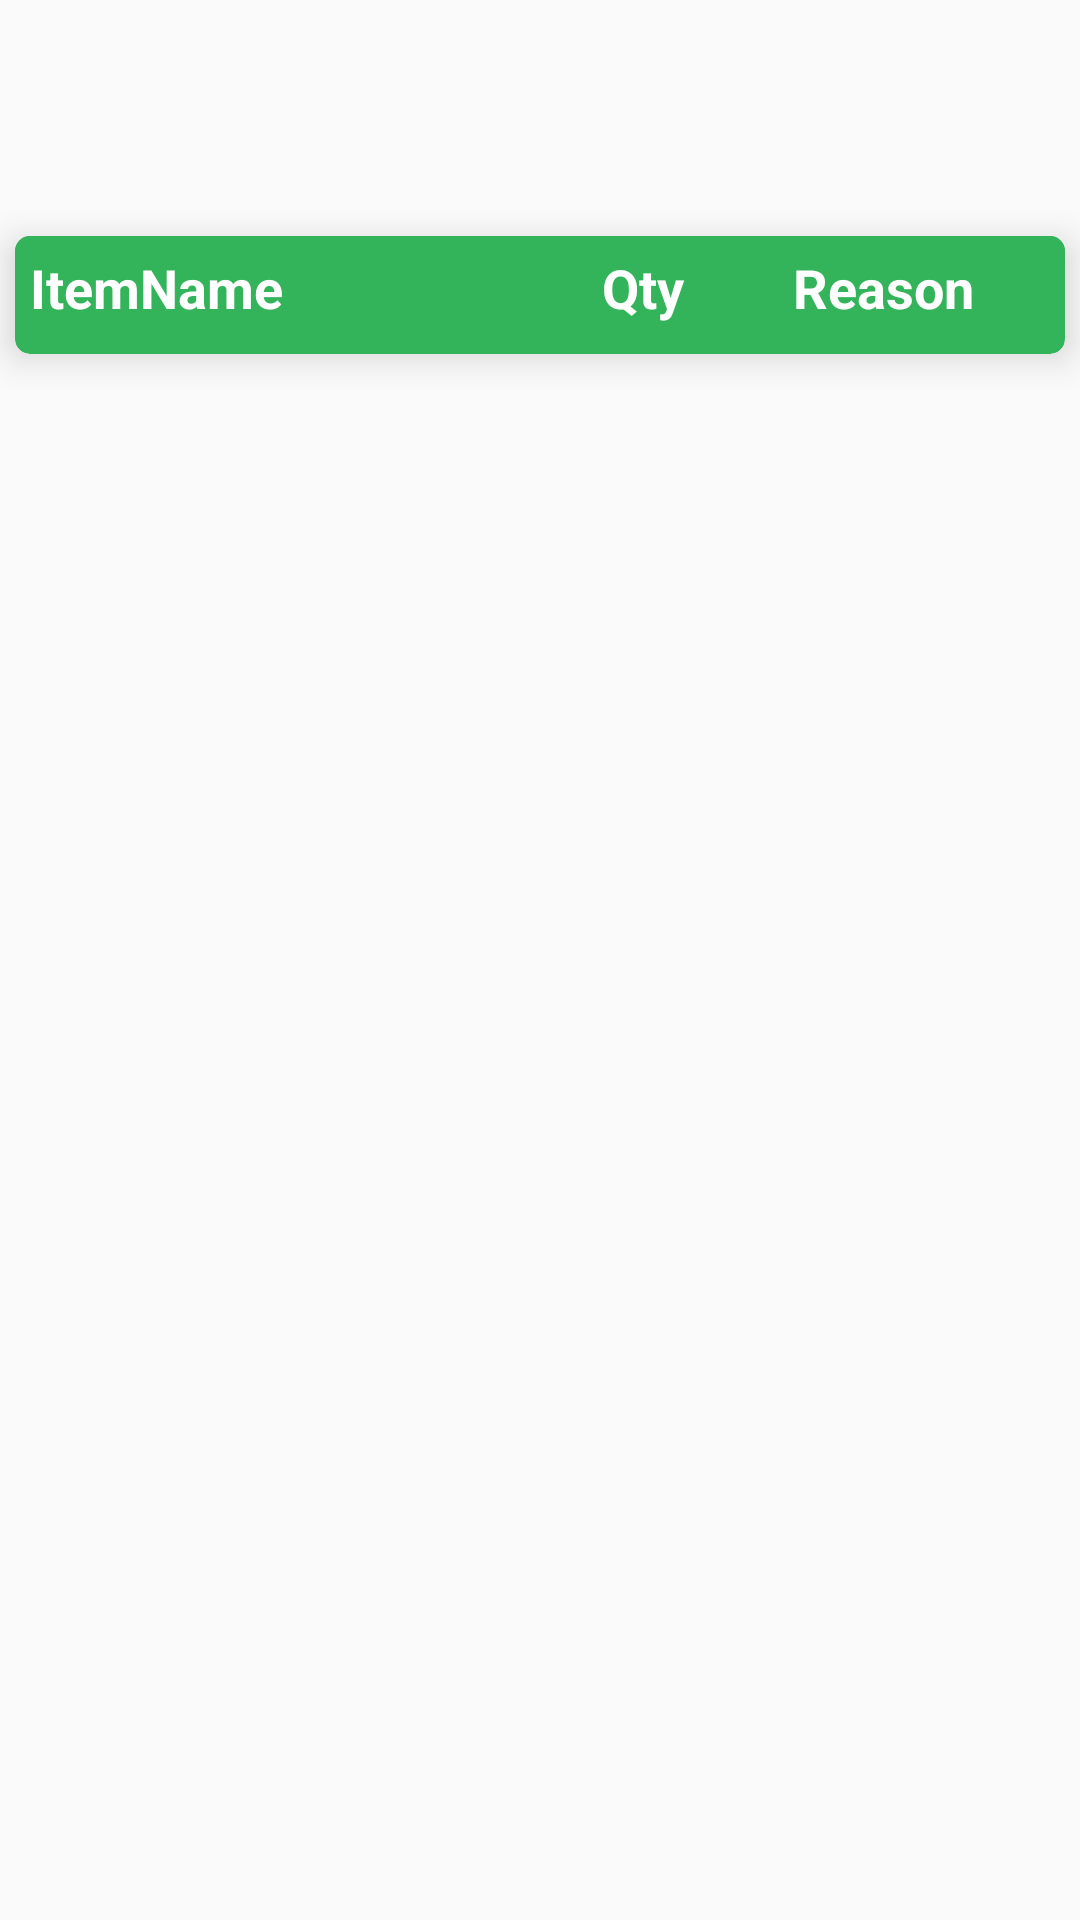

Layout XML and referenced resources for this Android screen:
<!-- AndroidManifest.xml: application theme AppTheme -->
<!-- res/layout/activity_voucher_detail.xml -->
<?xml version="1.0" encoding="utf-8"?>
<LinearLayout xmlns:android="http://schemas.android.com/apk/res/android"
    xmlns:tools="http://schemas.android.com/tools"
    android:layout_width="match_parent"
    android:layout_height="match_parent"
    xmlns:app="http://schemas.android.com/apk/res-auto"
    android:orientation="vertical"
    tools:context=".activities.AdjVoucherDetailActivity">
    <TextView
        android:id="@+id/tv_id"
        android:layout_marginBottom="@dimen/margin_5dp"
        style="@style/normal_textview" />
    <TextView
        android:id="@+id/tv_status"
        android:layout_marginBottom="@dimen/margin_5dp"
        style="@style/normal_textview" />
    <android.support.v7.widget.CardView
        android:layout_width="match_parent"
        android:layout_height="wrap_content"
        app:cardElevation="@dimen/card_evaluation"
        app:cardCornerRadius="@dimen/card_radius"
        style="@style/card_adapter"
        app:cardBackgroundColor="@color/primary_green">
        <LinearLayout
            android:layout_width="match_parent"
            android:layout_height="wrap_content"
            android:orientation="horizontal">
            <TextView
                android:text="@string/header_stationery"
                android:layout_marginBottom="@dimen/margin_5dp"
                style="@style/textview_style_secondary_title"
                android:layout_weight="3" />
            <TextView
                android:text="Qty"
                android:layout_marginBottom="@dimen/margin_5dp"
                style="@style/textview_style_secondary_title"
                android:layout_weight="1" />
            <TextView
                android:text="@string/reason"
                android:layout_marginBottom="@dimen/margin_5dp"
                style="@style/textview_style_secondary_title"
                android:layout_weight="1.5" />
        </LinearLayout>
    </android.support.v7.widget.CardView>

    <android.support.v7.widget.RecyclerView
        android:id="@+id/rc_adj_list"
        android:layout_width="match_parent"
        android:layout_height="wrap_content"
        android:layout_weight="1"
        android:layout_margin="@dimen/margin_5dp"
        />

    <LinearLayout
        android:id="@+id/button_layout"
        android:layout_width="match_parent"
        android:layout_height="wrap_content"
        android:gravity="center"
        android:padding="@dimen/margin_10dp"
        android:layout_marginTop="20dp"
        android:visibility="gone">
        <Button
            android:id="@+id/btn_reject"
            android:layout_width="@dimen/button_width"
            android:layout_height="wrap_content"
            android:text="@string/reject"
            android:background="@drawable/btn_reject_fill"
            android:layout_marginRight="@dimen/margin_10dp"
            />
        <Button
            android:id="@+id/btn_approve"
            android:layout_width="@dimen/button_width"
            android:layout_height="wrap_content"
            android:text="@string/approve"
            android:elevation="@dimen/margin_5dp"/>

    </LinearLayout>

</LinearLayout>
<!-- resources referenced by this layout -->
<resources>
  <color name="primary_green">#33B35A</color>
  <dimen name="button_width">130dp</dimen>
  <dimen name="card_evaluation">7dp</dimen>
  <dimen name="card_radius">5dp</dimen>
  <dimen name="margin_10dp">10dp</dimen>
  <dimen name="margin_5dp">5dp</dimen>
  <!-- drawable btn_reject_fill (drawable) -->
  <?xml version="1.0" encoding="utf-8"?>
  <shape xmlns:android="http://schemas.android.com/apk/res/android">
      <corners android:radius="20dp"/>
      <solid android:color="@color/reject"/>
  </shape>
  <string name="approve">Approve</string>
  <string name="header_stationery">ItemName</string>
  <string name="reason">Reason</string>
  <string name="reject">Reject</string>
  <style name="card_adapter">
          <item name="android:background">@android:color/white</item>
          <item name="android:clickable">true</item>
          <item name="android:foreground">?attr/selectableItemBackground</item>
          <item name="android:layout_marginBottom">@dimen/margin_5dp</item>
          <item name="android:layout_marginRight">@dimen/margin_5dp</item>
          <item name="android:layout_marginLeft">@dimen/margin_5dp</item>
      </style>
  <style name="normal_textview">
          <item name="android:layout_width">wrap_content</item>
          <item name="android:layout_height">wrap_content</item>
          <item name="android:textSize">@dimen/textsize_normal</item>
          <item name="android:padding">@dimen/margin_5dp</item>
      </style>
  <style name="textview_style_secondary_title">
          <item name="android:layout_width">0dp</item>
          <item name="android:layout_height">wrap_content</item>
          <item name="android:padding">@dimen/margin_5dp</item>
          <item name="android:textSize">@dimen/textsize_table_header</item>
          <item name="android:textStyle">bold</item>
          <item name="android:background">@color/primary_green</item>
          <item name="android:textColor">@android:color/white</item>
      </style>
  <style name="AppTheme" parent="Theme.AppCompat.Light.DarkActionBar">
          
          <item name="colorPrimary">@color/colorPrimary</item>
          <item name="colorPrimaryDark">@color/colorPrimaryDark</item>
          <item name="colorAccent">@color/colorAccent</item>
          <item name="colorControlHighlight">@color/hilight_green</item>
          <item name="buttonStyle">@style/ButtonMainStyle</item>
          <item name="toolbarStyle">@style/CustomToolBarStyle</item>
  
      </style>
  <color name="reject">#D50000</color>
  <dimen name="textsize_normal">18sp</dimen>
  <dimen name="textsize_table_header">18sp</dimen>
  <color name="colorPrimary">#49494C</color>
  <color name="colorPrimaryDark">#373738</color>
  <color name="colorAccent">#1E88E5</color>
  <color name="hilight_green">#4160F860</color>
  <style name="ButtonMainStyle" parent="Widget.AppCompat.Button">
          <item name="android:layout_width">130dp</item>
          <item name="android:layout_height">wrap_content</item>
          <item name="android:background">@drawable/btn_bg_fill</item>
          <item name="android:textAllCaps">false</item>
          <item name="android:textColor">#ffffff</item>
          <item name="android:textSize">@dimen/textsize_button</item>
          <item name="android:textStyle">bold</item>
      </style>
  <style name="CustomToolBarStyle" parent="@style/Widget.AppCompat.Toolbar">
          <item name="titleTextColor">@color/primary_green</item>
      </style>
  <!-- drawable btn_bg_fill (drawable) -->
  <?xml version="1.0" encoding="utf-8"?>
  <shape xmlns:android="http://schemas.android.com/apk/res/android">
      <corners android:radius="20dp"/>
      <solid android:color="@color/primary_green"/>
  </shape>
  <dimen name="textsize_button">16sp</dimen>
</resources>
